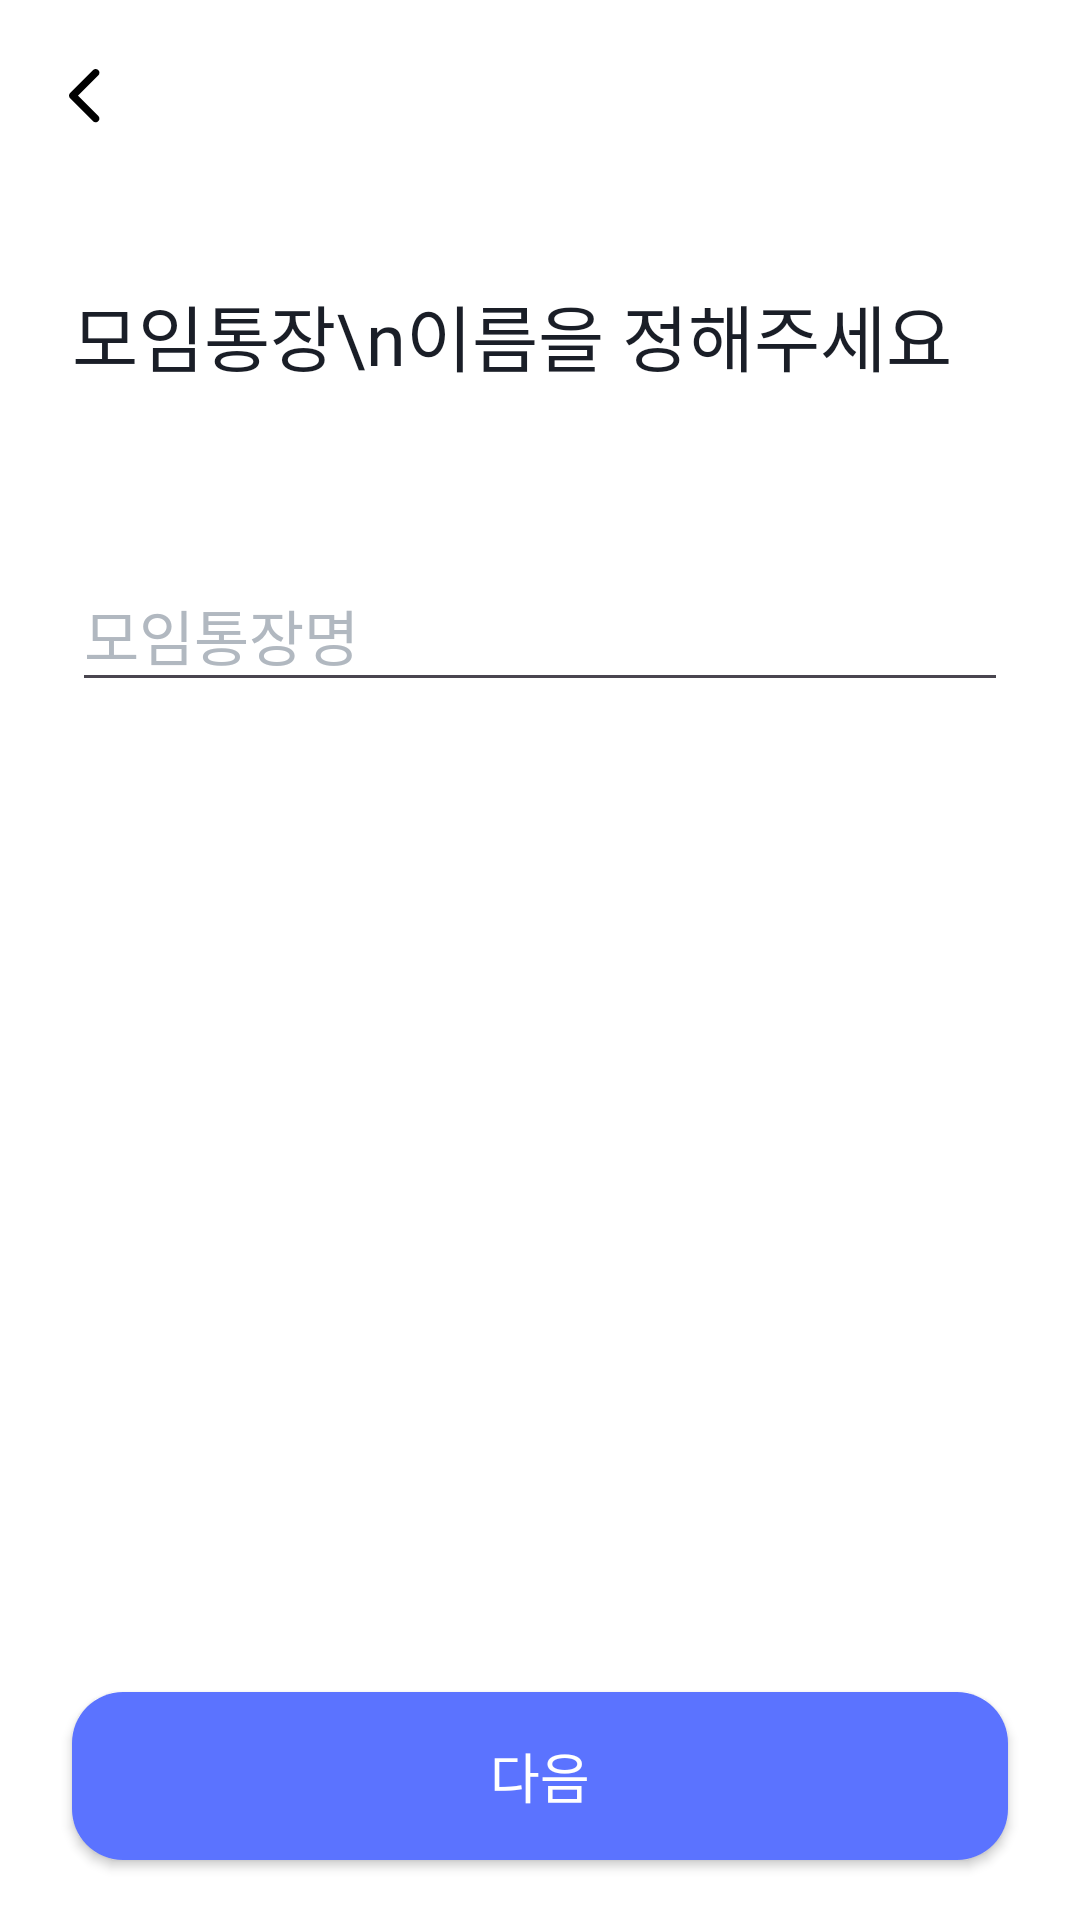

Reconstruct the res/layout file that produces this screen, plus the resources it refers to.
<!-- AndroidManifest.xml: application theme Theme.Flick -->
<!-- res/layout/fragment_collection_input_name.xml -->
<?xml version="1.0" encoding="utf-8"?>
<layout xmlns:android="http://schemas.android.com/apk/res/android"
    xmlns:app="http://schemas.android.com/apk/res-auto"
    xmlns:tools="http://schemas.android.com/tools"
    tools:context=".feature.collection.screen.start.CollectionInputNameFragment">


    <androidx.constraintlayout.widget.ConstraintLayout
        android:layout_width="match_parent"
        android:layout_height="match_parent"
        android:background="@color/white">


        <androidx.appcompat.widget.Toolbar
            android:id="@+id/toolbar"
            android:layout_width="match_parent"
            android:layout_height="wrap_content"
            android:background="@color/white"
            app:layout_constraintEnd_toEndOf="parent"
            app:layout_constraintStart_toStartOf="parent"
            app:layout_constraintTop_toTopOf="parent"
            app:navigationIcon="@drawable/ic_arrow_back" />

        <TextView
            android:id="@+id/tv_title"
            android:layout_width="wrap_content"
            android:layout_height="wrap_content"
            android:layout_marginStart="24dp"
            android:layout_marginTop="30dp"
            android:fontFamily="@font/pretendard_bold"
            android:text="모임통장\n이름을 정해주세요"
            android:textColor="@color/light_black"
            android:textSize="24sp"
            app:layout_constraintStart_toStartOf="parent"
            app:layout_constraintTop_toBottomOf="@+id/toolbar" />

        <com.google.android.material.textfield.TextInputLayout
            android:id="@+id/layout_sell_item_name"
            style="@style/Widget.Design.TextInputLayout"
            android:layout_width="match_parent"
            android:layout_height="wrap_content"
            android:layout_marginHorizontal="24dp"
            android:layout_marginTop="50dp"
            android:textColor="@color/light_black"
            android:textColorHint="@color/light_gray"
            app:layout_constraintEnd_toStartOf="@+id/toolbar"
            app:layout_constraintStart_toEndOf="@+id/toolbar"
            app:layout_constraintTop_toBottomOf="@+id/tv_title">

            <com.google.android.material.textfield.TextInputEditText
                android:id="@+id/et_collection"
                android:layout_width="match_parent"
                android:layout_height="match_parent"
                android:fontFamily="@font/pretendard_regular"
                android:singleLine="true"
                android:inputType="text"
                android:hint="모임통장명"
                android:textSize="20sp" />
        </com.google.android.material.textfield.TextInputLayout>

        <Button
            android:id="@+id/btn_next"
            android:layout_width="match_parent"
            android:layout_height="56dp"
            android:layout_marginHorizontal="24dp"
            android:layout_marginBottom="20dp"
            android:background="@drawable/button_rounded"
            android:fontFamily="@font/pretendard_semibold"
            android:text="다음"
            android:textColor="@color/white"
            android:textSize="18sp"
            app:backgroundTint="@color/blue_400"
            app:layout_constraintBottom_toBottomOf="parent"
            app:layout_constraintEnd_toEndOf="parent"
            app:layout_constraintHorizontal_bias="0.5"
            app:layout_constraintStart_toStartOf="parent" />


    </androidx.constraintlayout.widget.ConstraintLayout>

</layout>
<!-- resources referenced by this layout -->
<resources>
  <color name="blue_400">#FF5B73FF</color>
  <color name="light_black">#FF1A1E27</color>
  <color name="light_gray">#FFB1B8C0</color>
  <color name="white">#FFFFFFFF</color>
  <!-- drawable button_rounded (drawable) -->
  <?xml version="1.0" encoding="utf-8"?>
  <shape xmlns:android="http://schemas.android.com/apk/res/android"
      android:shape="rectangle">
  
      <solid android:color="@color/main_blue"/>
  
      <corners android:radius="17dp"/>
  
  </shape>
  <!-- drawable ic_arrow_back (drawable) -->
  <vector xmlns:android="http://schemas.android.com/apk/res/android"
      android:width="24dp"
      android:height="24dp"
      android:viewportWidth="24"
      android:viewportHeight="24">
    <path
        android:pathData="M7.366,11.002C6.878,11.491 6.878,12.282 7.366,12.77L15.002,20.407C15.491,20.895 16.282,20.895 16.77,20.407C17.258,19.919 17.258,19.127 16.77,18.639L10.018,11.886L16.77,5.134C17.258,4.646 17.258,3.854 16.77,3.366C16.282,2.878 15.491,2.878 15.002,3.366L7.366,11.002Z"
        android:fillColor="#000000"
        android:fillType="evenOdd"/>
  </vector>
  <style name="Theme.Flick" parent="Base.Theme.Flick" />
  <color name="main_blue">#FF3250FF</color>
  <style name="Base.Theme.Flick" parent="Theme.Material3.Light.NoActionBar">
          
  
  
  
          <item name="android:windowLightStatusBar" tools:targetApi="m">true</item>
          <item name="android:statusBarColor">@color/white</item>
      </style>
</resources>
